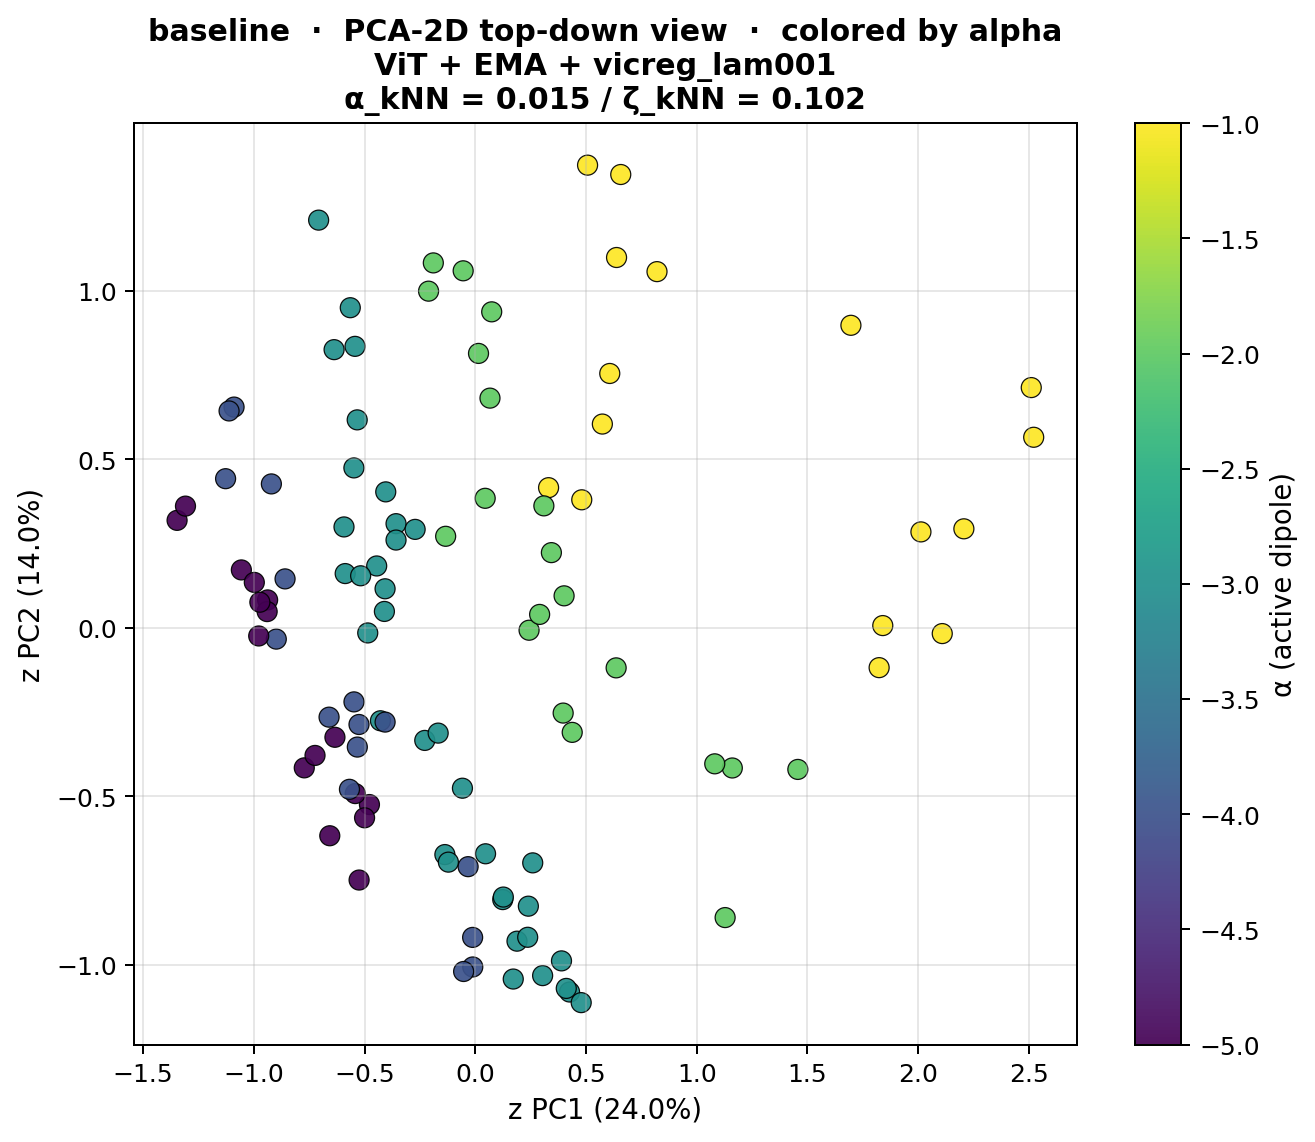

Values plotted in this chart, from the file beside it:
snippet_idx, z_pc1, z_pc2, z_pc3, alpha
0, 2.013, 0.2843, 0.6932, -1.0
1, 2.109, -0.01755, 0.4512, -1.0
2, 1.84, 0.006196, 0.3159, -1.0
3, 1.824, -0.1187, 0.3213, -1.0
4, 2.207, 0.2934, 0.9232, -1.0
5, 2.522, 0.5652, 1.76, -1.0
6, 2.511, 0.7127, 1.732, -1.0
7, 1.696, 0.8976, 0.9993, -1.0
8, 1.457, -0.4208, -0.4479, -2.0
9, 1.161, -0.4165, -0.3915, -2.0
10, 1.081, -0.4042, -0.276, -2.0
11, 1.128, -0.8606, -0.4664, -2.0
12, 0.5071, 1.373, 0.09567, -1.0
13, 0.657, 1.345, -0.1844, -1.0
14, 0.638, 1.099, -0.3267, -1.0
15, 0.8207, 1.057, -0.1958, -1.0
16, 0.04475, 0.384, -0.6658, -2.0
17, 0.01466, 0.8141, -0.5182, -2.0
18, 0.07421, 0.9375, -0.5914, -2.0
19, -0.05461, 1.059, -0.6108, -2.0
20, -0.5874, 0.1606, -0.2263, -3.0
21, -0.5928, 0.299, -0.3658, -3.0
22, -0.3578, 0.3087, -0.3798, -3.0
23, -0.4073, 0.1154, -0.1844, -3.0
24, -0.4452, 0.1832, -0.2888, -3.0
25, -0.4043, 0.4031, -0.2778, -3.0
26, -0.2716, 0.2918, -0.3068, -3.0
27, -0.3578, 0.2601, -0.2983, -3.0
28, -0.6603, -0.2657, 0.3354, -4.0
29, -0.5478, -0.2203, 0.3109, -4.0
30, -0.859, 0.1448, 0.2263, -4.0
31, -0.8986, -0.03398, 0.153, -4.0
32, 0.3311, 0.4156, -0.453, -1.0
33, 0.4809, 0.3796, -0.6693, -1.0
34, 0.5739, 0.6044, -0.4516, -1.0
35, 0.6073, 0.7546, -0.125, -1.0
36, -0.9378, 0.08233, 0.9469, -5.0
37, -0.9399, 0.04772, 0.783, -5.0
38, -1.056, 0.1714, 0.6909, -5.0
39, -0.9727, 0.07554, 0.74, -5.0
40, -0.1337, 0.2712, -0.6583, -2.0
41, 0.06643, 0.6814, -0.3361, -2.0
42, -0.1894, 1.083, -0.4595, -2.0
43, -0.2109, 0.9989, -0.5946, -2.0
44, -0.978, -0.02465, 0.9327, -5.0
45, -0.9978, 0.1343, 0.8019, -5.0
46, -1.347, 0.3185, 0.7207, -5.0
47, -1.309, 0.3608, 0.9185, -5.0
48, -0.5176, 0.154, -0.2197, -3.0
49, -0.6375, 0.8253, -0.2648, -3.0
50, -0.5644, 0.9498, -0.2593, -3.0
51, -0.7074, 1.21, -0.363, -3.0
52, -0.4856, -0.01566, -0.1358, -3.0
53, -0.5481, 0.4742, -0.3046, -3.0
54, -0.5332, 0.6169, -0.2386, -3.0
55, -0.543, 0.8351, -0.2266, -3.0
56, -1.128, 0.4422, 0.3333, -4.0
57, -1.089, 0.6548, 0.3045, -4.0
58, -1.112, 0.6433, 0.1682, -4.0
59, -0.9207, 0.4267, 0.3115, -4.0
... 44 more rows
